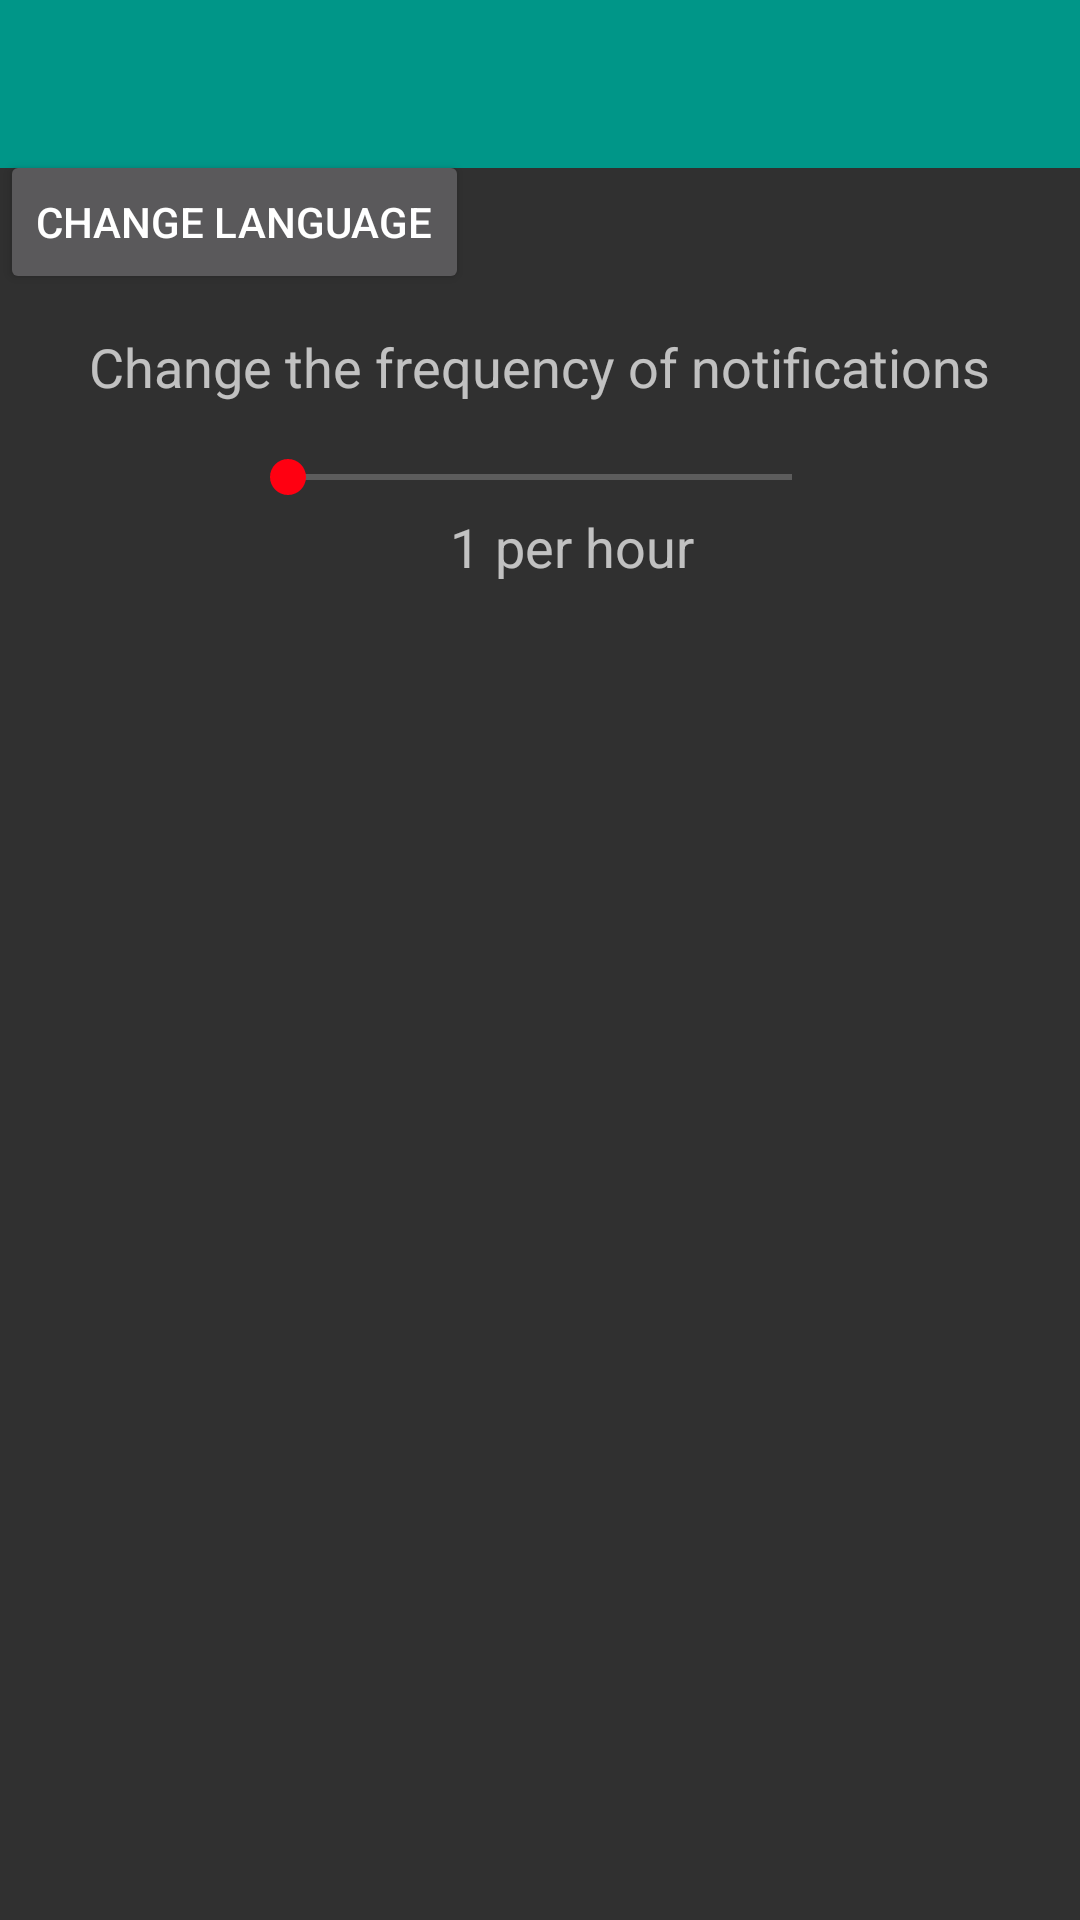

Android layout source for this screen:
<!-- AndroidManifest.xml: application theme AppTheme -->
<!-- res/layout/activity_settings.xml -->
<?xml version="1.0" encoding="utf-8"?>
<RelativeLayout xmlns:android="http://schemas.android.com/apk/res/android"
    xmlns:tools="http://schemas.android.com/tools"
    android:layout_width="match_parent"
    android:layout_height="match_parent"
    tools:context=".SettingsActivity">

    <android.support.v7.widget.Toolbar
        android:id="@+id/toolbar"
        style="@style/Toolbar" />

    <Button
        android:id="@+id/changeLang"
        android:layout_width="wrap_content"
        android:layout_height="wrap_content"
        android:layout_marginTop="50dp"
        android:text="@string/change_language" />

    <TextView
        android:id="@+id/changeFrequency"
        android:layout_width="wrap_content"
        android:layout_height="match_parent"
        android:layout_centerHorizontal="true"
        android:layout_marginTop="110dp"
        android:text="@string/change_the_frequency_of_notifications"
        android:textSize="18sp" />

    <SeekBar
        android:id="@+id/seekBar"
        android:layout_width="200dp"
        android:layout_height="wrap_content"
        android:layout_centerHorizontal="true"
        android:layout_marginTop="150dp"
        android:max="10" />

    <TextView
        android:id="@+id/frequency"
        android:layout_width="wrap_content"
        android:layout_height="match_parent"
        android:layout_marginStart="150dp"
        android:layout_marginTop="170dp"
        android:text="@string/_1"
        android:textSize="18sp" />

    <TextView
        android:id="@+id/perHour"
        android:layout_width="wrap_content"
        android:layout_height="match_parent"
        android:layout_marginStart="165dp"
        android:layout_marginTop="170dp"
        android:text="@string/per_hour"
        android:textSize="18sp" />

</RelativeLayout>
<!-- resources referenced by this layout -->
<resources>
  <string name="_1">1</string>
  <string name="change_language">Change language</string>
  <string name="change_the_frequency_of_notifications">Change the frequency of notifications</string>
  <string name="per_hour">per hour</string>
  <style name="Toolbar">
          <item name="toolbarStyle">@style/Widget.AppCompat.Toolbar</item>
          <item name="android:layout_width">match_parent</item>
          <item name="android:layout_height">?attr/actionBarSize</item>
          <item name="android:background">?attr/colorPrimary</item>
      </style>
  <style name="AppTheme" parent="Theme.AppCompat.NoActionBar">
          <item name="colorPrimary">@color/colorPrimary</item>
          <item name="colorPrimaryDark">@color/colorPrimaryDark</item>
          <item name="colorAccent">@color/colorAccent</item>
      </style>
  <color name="colorPrimary">#009688</color>
  <color name="colorPrimaryDark">#00796B</color>
  <color name="colorAccent">#FF0011</color>
</resources>
